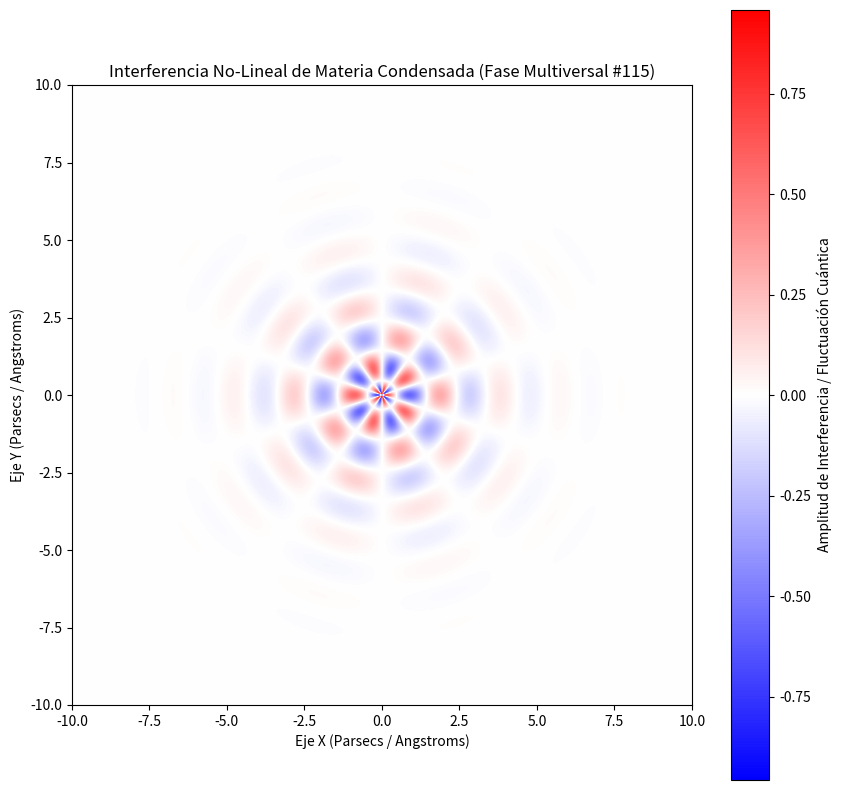

The matplotlib source for this figure:
%matplotlib inline
# Simulación Multiversal: Materia Condensada - Variante 115
import numpy as np
import matplotlib.pyplot as plt

# Parámetros Físicos No-Lineales
omega_1 = 3.219
omega_2 = 5.013
lambda_decay = 0.607
phase_shift = 1.631

x = np.linspace(-10, 10, 800)
y = np.linspace(-10, 10, 800)
X, Y = np.meshgrid(x, y)

# Dinámica de Fluidos / Campos Tensor-Escalares (Fase Multiversal)
R = np.sqrt(X**2 + Y**2) + 1e-5
Z = (np.sin(omega_1 * R + phase_shift) * np.cos(omega_2 * np.arctan2(Y, X))) * np.exp(-lambda_decay * R)

plt.figure(figsize=(10, 10))
plt.imshow(Z, cmap='bwr', extent=[-10, 10, -10, 10], origin='lower')
plt.colorbar(label='Amplitud de Interferencia / Fluctuación Cuántica')
plt.title(r'Interferencia No-Lineal de Materia Condensada (Fase Multiversal #115)')
plt.xlabel('Eje X (Parsecs / Angstroms)')
plt.ylabel('Eje Y (Parsecs / Angstroms)')
plt.show()
